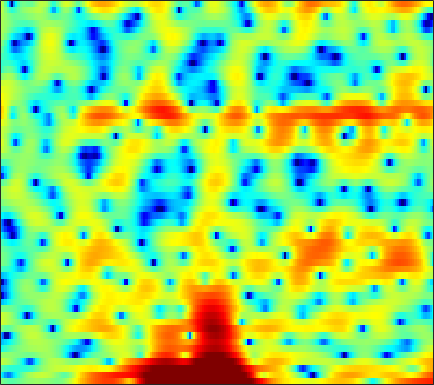

Data behind this chart, as committed beside it:
-0.048909, -0.49611, -1.0804, -1.4965, -1.6799, -1.6767, -1.5655, -1.4008, -1.0151, -0.56777, -0.17734, 0.076023, 0.39222, 0.61959, 0.75784, 0.90111, 1.0031, 1.0127, 0.95145, 0.82724, 0.69128, 0.54913, 0.32779, 0.072851
-4.818, -6.717, -9.253, -10.83, -10.41, -8.463, -6.316, -4.892, -3.253, -1.919, -0.823, -0.1132, 0.6812, 1.328, 1.729, 2.154, 2.469, 2.632, 2.76, 2.792, 2.706, 2.56, 2.256, 1.832
-1.341, -1.992, -2.719, -3.224, -3.447, -3.6, -3.641, -3.661, -3.651, -3.64, -3.643, -3.624, -3.492, -3.185, -2.856, -2.264, -1.546, -0.9751, -0.2267, 0.4649, 1.072, 1.464, 1.89, 2.233
2.762, 2.427, 1.945, 1.425, 0.9955, 0.3485, -0.436, -1.133, -2.245, -3.682, -5.613, -7.483, -10.62, -13.24, -12.34, -8.766, -5.68, -3.873, -1.992, -0.5816, 0.4788, 1.083, 1.691, 2.081
0.7379, 0.6881, 0.631, 0.5732, 0.5194, 0.4233, 0.2789, 0.1508, -0.04358, -0.257, -0.4763, -0.5988, -0.7023, -0.7012, -0.615, -0.3909, -0.06527, 0.2031, 0.5627, 0.8718, 1.079, 1.165, 1.165, 1.004
-4.651, -3.961, -3.15, -2.444, -1.958, -1.39, -0.8895, -0.5536, -0.1554, 0.203, 0.511, 0.7195, 0.9667, 1.186, 1.325, 1.482, 1.607, 1.671, 1.704, 1.687, 1.6, 1.488, 1.259, 0.9221
-8.059, -7.443, -6.686, -5.834, -5.107, -4.046, -2.953, -2.172, -1.208, -0.3614, 0.3465, 0.791, 1.275, 1.643, 1.847, 2.019, 2.094, 2.093, 2.027, 1.895, 1.704, 1.533, 1.267, 0.9843
-8.581, -11.76, -19.8, -19.45, -12.54, -7.593, -4.485, -2.793, -1.076, 0.204, 1.167, 1.714, 2.236, 2.574, 2.713, 2.751, 2.627, 2.432, 2.029, 1.477, 0.8304, 0.3082, -0.3385, -0.7938
0.2121, -0.5972, -1.358, -1.613, -1.446, -0.9012, -0.219, 0.2862, 0.8909, 1.372, 1.739, 1.963, 2.179, 2.303, 2.327, 2.255, 2.008, 1.678, 0.9847, -0.1032, -1.736, -3.504, -7.087, -13.9
3.54, 3.065, 2.482, 1.944, 1.556, 1.054, 0.5199, 0.07443, -0.6006, -1.35, -2.099, -2.545, -2.813, -2.61, -2.221, -1.581, -0.9887, -0.6783, -0.4881, -0.5885, -0.9494, -1.36, -1.98, -2.418
3.249, 2.881, 2.369, 1.816, 1.333, 0.5818, -0.3564, -1.268, -2.844, -5.08, -8.586, -12.97, -33, -14.48, -9.336, -5.433, -3.011, -1.736, -0.5041, 0.3171, 0.8442, 1.107, 1.324, 1.456
-0.1853, -0.3472, -0.4908, -0.582, -0.6743, -0.8516, -1.148, -1.457, -1.999, -2.643, -3.313, -3.703, -3.851, -3.446, -2.848, -1.838, -0.7978, -0.08559, 0.7332, 1.387, 1.873, 2.136, 2.358, 2.437
-7.958, -7.53, -6.461, -5.236, -4.364, -3.368, -2.583, -2.118, -1.636, -1.271, -0.9732, -0.7786, -0.4999, -0.1921, 0.06039, 0.43, 0.8063, 1.088, 1.442, 1.757, 2.024, 2.189, 2.336, 2.384
-22.78, -17.03, -12, -8.751, -6.939, -4.989, -3.47, -2.542, -1.552, -0.7918, -0.2104, 0.1245, 0.4306, 0.6291, 0.7018, 0.7449, 0.7325, 0.7227, 0.7403, 0.8467, 1.065, 1.279, 1.607, 1.937
-11.72, -11.19, -9.753, -7.836, -6.348, -4.55, -2.965, -1.965, -0.8594, -0.02092, 0.5596, 0.8375, 0.9891, 0.8812, 0.6183, 0.01627, -0.8717, -1.718, -2.904, -3.643, -3.339, -2.417, -0.8267, 0.6864
-30.41, -18.54, -12.11, -8.499, -6.534, -4.517, -2.959, -2.029, -1.028, -0.259, 0.2791, 0.5343, 0.6675, 0.511, 0.1745, -0.6834, -2.132, -3.771, -7.103, -12.06, -11.12, -6.951, -2.839, -0.1061
-8.036, -7.822, -7.082, -6.091, -5.394, -4.604, -3.994, -3.615, -3.163, -2.716, -2.194, -1.796, -1.292, -0.8784, -0.6699, -0.5513, -0.6186, -0.7522, -0.9209, -0.9045, -0.5663, -0.0658, 0.7872, 1.658
-2.438, -2.644, -2.976, -3.388, -3.811, -4.584, -5.649, -6.613, -7.895, -8.517, -7.575, -6.17, -4.173, -2.463, -1.4, -0.2506, 0.6199, 1.149, 1.704, 2.165, 2.547, 2.787, 3.051, 3.189
-0.02994, -0.3734, -0.9547, -1.771, -2.561, -3.947, -5.886, -7.9, -11.52, -15.04, -12.13, -8.787, -5.378, -2.933, -1.541, -0.09363, 1.012, 1.666, 2.375, 2.917, 3.319, 3.525, 3.656, 3.601
-0.0802, -0.4009, -0.9042, -1.509, -2.005, -2.753, -3.492, -4.017, -4.486, -4.62, -4.32, -3.83, -2.968, -2.073, -1.438, -0.7002, -0.08112, 0.308, 0.7679, 1.177, 1.59, 1.879, 2.203, 2.444
-0.7476, -1.094, -1.591, -2.069, -2.389, -2.735, -2.94, -2.981, -2.929, -2.706, -2.402, -2.152, -1.85, -1.624, -1.544, -1.597, -1.801, -2.018, -2.268, -2.236, -1.756, -1.119, -0.0572, 1.005
-2.147, -2.765, -3.707, -4.628, -5.221, -5.619, -5.495, -5.029, -4.172, -3.182, -2.265, -1.715, -1.222, -1.063, -1.23, -1.891, -3.261, -4.936, -8.624, -14.81, -11.93, -7.01, -2.757, 0.02935
-5.691, -6.87, -8.894, -11.66, -14.52, -19.58, -18.08, -13.6, -9.075, -5.951, -3.717, -2.47, -1.299, -0.6345, -0.4389, -0.5925, -1.208, -1.919, -2.996, -3.626, -3.137, -2.065, -0.3228, 1.272
-9.46, -11.15, -13.54, -15.58, -16.39, -16.27, -14.46, -12.16, -8.906, -6.021, -3.664, -2.248, -0.7977, 0.2292, 0.7587, 1.186, 1.381, 1.419, 1.396, 1.384, 1.458, 1.58, 1.787, 2.015
-9.918, -12.39, -17.64, -26.42, -20.64, -13.91, -9.883, -7.582, -4.966, -2.847, -1.076, 0.03065, 1.241, 2.151, 2.646, 3.103, 3.349, 3.409, 3.352, 3.149, 2.825, 2.483, 1.884, 1.124
-5.172, -5.697, -6.232, -6.299, -5.918, -4.905, -3.538, -2.46, -1.09, 0.1581, 1.228, 1.908, 2.634, 3.169, 3.446, 3.651, 3.67, 3.574, 3.288, 2.836, 2.18, 1.541, 0.4496, -1.034
-2.06, -1.918, -1.715, -1.425, -1.131, -0.6463, -0.08283, 0.3688, 0.9519, 1.488, 1.941, 2.208, 2.456, 2.571, 2.573, 2.451, 2.194, 1.912, 1.421, 0.7962, 0.03984, -0.5974, -1.539, -2.575
-0.1995, 0.1202, 0.5066, 0.8624, 1.117, 1.441, 1.725, 1.901, 2.091, 2.193, 2.203, 2.143, 1.978, 1.706, 1.433, 0.9848, 0.4417, -0.03807, -0.7696, -1.617, -2.544, -3.269, -4.186, -4.874
1.099, 1.461, 1.907, 2.295, 2.535, 2.787, 2.945, 2.982, 2.923, 2.721, 2.361, 1.995, 1.384, 0.6746, 0.09663, -0.6861, -1.471, -2.063, -2.931, -3.984, -5.38, -6.772, -9.187, -11.93
1.276, 1.645, 2.147, 2.638, 2.964, 3.309, 3.505, 3.537, 3.361, 2.93, 2.205, 1.446, 0.1367, -1.466, -2.765, -4.342, -5.272, -5.426, -5.282, -5.284, -5.777, -6.587, -8.312, -10.39
-1.578, -1.203, -0.3651, 0.6761, 1.452, 2.32, 2.911, 3.142, 3.141, 2.744, 1.906, 0.9278, -0.9543, -3.806, -7.01, -14.85, -23.1, -12.5, -7.411, -4.895, -3.505, -2.874, -2.329, -1.851
-14.49, -13.29, -7.842, -4.043, -2.068, -0.1993, 1.022, 1.585, 1.968, 1.941, 1.53, 0.9849, -0.04015, -1.344, -2.393, -3.566, -4.009, -3.746, -2.905, -1.921, -1.013, -0.4314, 0.2275, 0.7891
-8.289, -7.924, -6.152, -4.06, -2.684, -1.216, -0.1496, 0.4197, 0.8984, 1.113, 1.091, 0.9523, 0.6363, 0.232, -0.06944, -0.4013, -0.5894, -0.631, -0.5333, -0.315, -0.01918, 0.2248, 0.5711, 0.8976
-2.291, -2.189, -1.848, -1.359, -0.9517, -0.4259, 0.03491, 0.3367, 0.6331, 0.8198, 0.9075, 0.8984, 0.8078, 0.6469, 0.4872, 0.2393, -0.01401, -0.189, -0.3767, -0.4831, -0.4844, -0.4098, -0.2176, 0.04883
0.7771, 0.6878, 0.56, 0.439, 0.3585, 0.2938, 0.2992, 0.3454, 0.4901, 0.6666, 0.8329, 0.9169, 0.9416, 0.8351, 0.6484, 0.2564, -0.2963, -0.7816, -1.504, -2.173, -2.605, -2.654, -2.331, -1.654
3.053, 2.666, 1.964, 1.091, 0.3637, -0.5691, -1.223, -1.387, -1.09, -0.413, 0.3072, 0.7678, 1.156, 1.23, 1.071, 0.5447, -0.3993, -1.448, -3.411, -6.217, -9.786, -11.16, -8.332, -4.755
3.88, 3.2, 1.917, 0.05037, -1.881, -5.607, -11.4, -13.48, -8.02, -3.942, -1.465, -0.2647, 0.7284, 1.171, 1.194, 0.8266, 0.01282, -0.9303, -2.614, -4.883, -7.208, -7.846, -6.212, -3.558
3.073, 2.514, 1.441, -0.04874, -1.423, -3.517, -5.347, -5.802, -4.848, -3.212, -1.727, -0.889, -0.1342, 0.2471, 0.2936, 0.08115, -0.3877, -0.8452, -1.533, -2.169, -2.58, -2.627, -2.269, -1.532
2.928, 2.668, 2.062, 1.276, 0.6336, -0.1546, -0.7275, -0.9126, -0.933, -0.7213, -0.4326, -0.239, -0.1057, -0.1586, -0.32, -0.6751, -1.185, -1.637, -2.34, -2.983, -3.491, -3.684, -3.536, -2.904
4.429, 4.009, 3.151, 2.102, 1.296, 0.4428, -0.005033, -0.02584, 0.1432, 0.3931, 0.5334, 0.498, 0.2847, -0.1644, -0.6069, -1.29, -2.073, -2.809, -3.96, -5.46, -7.527, -9.28, -10.48, -8.263
6.965, 5.935, 3.958, 1.086, -1.763, -5.796, -5.529, -3.308, -0.8882, 0.4564, 0.9541, 0.8629, 0.1985, -0.9534, -2.061, -3.55, -4.609, -4.962, -5.213, -5.906, -7.432, -9.192, -10.46, -7.604
7.395, 6.305, 4.368, 1.811, -0.4567, -3.142, -3.406, -2.253, -0.7541, 0.07492, 0.1147, -0.3544, -1.782, -4.313, -7.368, -14.86, -24.55, -13.27, -8.251, -5.88, -4.558, -3.909, -3.062, -2.09
6.037, 5.38, 4.38, 3.297, 2.518, 1.633, 1.022, 0.7156, 0.4213, 0.06212, -0.5002, -1.118, -2.229, -3.673, -4.859, -6.289, -6.927, -6.678, -5.853, -4.91, -4.112, -3.596, -3.054, -2.615
4.943, 4.596, 4.073, 3.505, 3.067, 2.491, 1.946, 1.552, 1.038, 0.5081, -0.04831, -0.5034, -1.124, -1.753, -2.201, -2.713, -3.06, -3.206, -3.295, -3.341, -3.413, -3.502, -3.701, -3.958
4.087, 3.947, 3.698, 3.387, 3.105, 2.682, 2.21, 1.838, 1.331, 0.8453, 0.4011, 0.1074, -0.2341, -0.5082, -0.6791, -0.8641, -1.045, -1.209, -1.483, -1.883, -2.467, -3.091, -4.179, -5.611
2.946, 3.067, 3.131, 3.041, 2.868, 2.494, 1.966, 1.5, 0.8301, 0.1932, -0.3035, -0.5064, -0.547, -0.3581, -0.1281, 0.1958, 0.4431, 0.5351, 0.4785, 0.1719, -0.456, -1.192, -2.642, -4.868
0.1219, 0.8468, 1.468, 1.684, 1.601, 1.159, 0.3487, -0.5078, -1.989, -3.761, -5.374, -5.862, -5.004, -3.24, -1.897, -0.3937, 0.7428, 1.367, 1.889, 2.082, 1.955, 1.669, 1.03, 0.1671
-3.487, -2.268, -1.327, -0.9691, -1.034, -1.522, -2.48, -3.581, -5.689, -9.001, -14.71, -19.58, -12.58, -7.209, -4.599, -2.107, -0.326, 0.6637, 1.635, 2.272, 2.631, 2.743, 2.732, 2.597
-3.47, -3.099, -2.855, -2.904, -3.116, -3.605, -4.278, -4.904, -5.771, -6.597, -7.088, -7.021, -6.192, -4.79, -3.606, -2.05, -0.6576, 0.2294, 1.217, 1.983, 2.534, 2.813, 3.035, 3.099
-2.268, -2.614, -3.219, -3.976, -4.607, -5.414, -6.089, -6.396, -6.529, -6.372, -5.947, -5.456, -4.599, -3.572, -2.714, -1.532, -0.378, 0.4344, 1.407, 2.201, 2.81, 3.142, 3.406, 3.471
-0.9387, -1.796, -3.281, -5.205, -6.931, -9.42, -11.27, -11.39, -10.3, -8.798, -7.436, -6.516, -5.356, -4.133, -3.147, -1.766, -0.3983, 0.5795, 1.748, 2.713, 3.448, 3.838, 4.125, 4.149
0.5463, -0.5094, -2.373, -4.958, -7.591, -12.66, -19.66, -18.25, -13.4, -10.87, -9.707, -9.332, -8.866, -7.743, -6.298, -3.972, -1.687, -0.1696, 1.512, 2.837, 3.797, 4.287, 4.654, 4.688
1.62, 0.8606, -0.4143, -1.951, -3.233, -4.941, -6.359, -7.094, -7.804, -8.632, -10.23, -12.46, -19.1, -24.55, -13.57, -7.267, -3.444, -1.368, 0.7091, 2.213, 3.261, 3.791, 4.197, 4.277
1.812, 1.392, 0.6672, -0.1787, -0.8512, -1.77, -2.646, -3.282, -4.105, -4.967, -5.891, -6.554, -7.117, -6.767, -5.801, -4.011, -2.157, -0.9359, 0.441, 1.488, 2.234, 2.613, 2.891, 2.947
1.666, 1.385, 0.9047, 0.3431, -0.09047, -0.6439, -1.153, -1.493, -1.881, -2.178, -2.368, -2.427, -2.359, -2.048, -1.681, -1.06, -0.3752, 0.1132, 0.6737, 1.072, 1.302, 1.37, 1.339, 1.218
1.897, 1.479, 0.8237, 0.1421, -0.3191, -0.7602, -0.987, -1.017, -0.9297, -0.7565, -0.5435, -0.3682, -0.09663, 0.1973, 0.4287, 0.7473, 1.012, 1.165, 1.228, 1.098, 0.7348, 0.3114, -0.3806, -1.085
2.724, 1.781, 0.1814, -1.629, -2.844, -3.641, -3.146, -2.318, -1.182, -0.2768, 0.3613, 0.7146, 1.086, 1.385, 1.621, 1.942, 2.222, 2.346, 2.31, 1.94, 1.075, -0.007536, -2.252, -5.779
2.918, 1.506, -1.169, -5.402, -11, -21.28, -8.783, -5.172, -2.487, -1.129, -0.5851, -0.556, -0.8278, -1.02, -0.8536, -0.1325, 0.9273, 1.654, 2.349, 2.557, 2.204, 1.524, -0.01409, -2.104
